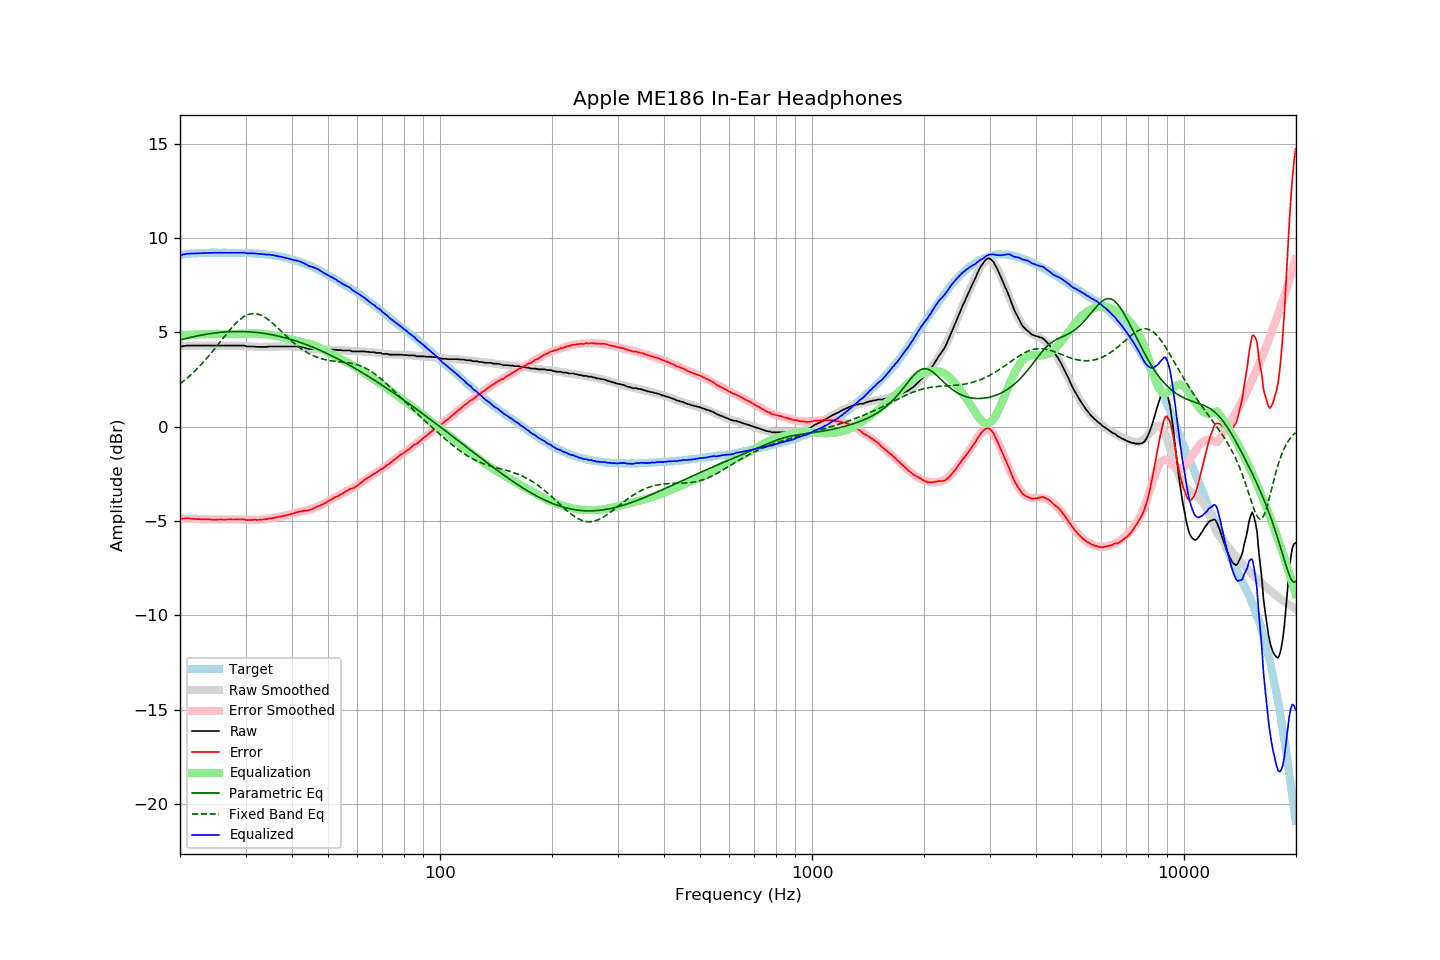

Values plotted in this chart, from the file beside it:
frequency, raw, error, smoothed, error_smoothed, equalization, parametric_eq, fixed_band_eq, equalized_raw, equalized_smoothed, target
20.00, 4.27, -4.85, 4.27, -4.85, 4.85, 4.59, 2.27, 9.12, 9.12, 9.12
20.20, 4.25, -4.88, 4.27, -4.86, 4.86, 4.61, 2.34, 9.11, 9.13, 9.13
20.40, 4.27, -4.87, 4.28, -4.86, 4.86, 4.64, 2.41, 9.13, 9.14, 9.14
20.61, 4.28, -4.87, 4.28, -4.86, 4.86, 4.66, 2.48, 9.14, 9.15, 9.15
20.81, 4.30, -4.85, 4.29, -4.87, 4.87, 4.68, 2.55, 9.17, 9.15, 9.15
21.02, 4.30, -4.85, 4.29, -4.87, 4.87, 4.70, 2.62, 9.17, 9.16, 9.16
21.23, 4.30, -4.86, 4.29, -4.87, 4.87, 4.72, 2.69, 9.18, 9.17, 9.16
21.44, 4.30, -4.88, 4.30, -4.88, 4.88, 4.74, 2.77, 9.18, 9.17, 9.18
21.66, 4.30, -4.88, 4.30, -4.88, 4.88, 4.76, 2.85, 9.18, 9.18, 9.18
21.87, 4.30, -4.89, 4.30, -4.89, 4.89, 4.78, 2.93, 9.19, 9.19, 9.19
22.09, 4.30, -4.89, 4.30, -4.89, 4.89, 4.80, 3.02, 9.19, 9.19, 9.19
22.31, 4.30, -4.90, 4.30, -4.89, 4.89, 4.82, 3.10, 9.19, 9.20, 9.20
22.54, 4.30, -4.90, 4.30, -4.90, 4.90, 4.84, 3.19, 9.20, 9.20, 9.20
22.76, 4.30, -4.91, 4.30, -4.90, 4.90, 4.85, 3.28, 9.20, 9.20, 9.21
22.99, 4.30, -4.91, 4.30, -4.91, 4.91, 4.87, 3.37, 9.21, 9.21, 9.21
23.22, 4.30, -4.90, 4.30, -4.91, 4.91, 4.88, 3.47, 9.21, 9.21, 9.20
23.45, 4.30, -4.91, 4.30, -4.91, 4.91, 4.90, 3.57, 9.21, 9.21, 9.21
23.69, 4.30, -4.91, 4.30, -4.91, 4.91, 4.91, 3.66, 9.22, 9.22, 9.21
23.92, 4.30, -4.91, 4.30, -4.92, 4.92, 4.93, 3.76, 9.22, 9.22, 9.21
24.16, 4.30, -4.92, 4.30, -4.92, 4.92, 4.94, 3.87, 9.22, 9.22, 9.22
24.40, 4.30, -4.93, 4.30, -4.92, 4.92, 4.95, 3.97, 9.22, 9.22, 9.23
24.65, 4.30, -4.93, 4.30, -4.92, 4.92, 4.96, 4.07, 9.22, 9.22, 9.23
24.89, 4.30, -4.92, 4.30, -4.92, 4.92, 4.97, 4.18, 9.22, 9.22, 9.22
25.14, 4.30, -4.92, 4.30, -4.92, 4.92, 4.98, 4.29, 9.22, 9.22, 9.22
25.39, 4.30, -4.92, 4.30, -4.92, 4.92, 4.99, 4.39, 9.22, 9.22, 9.22
25.65, 4.30, -4.92, 4.30, -4.92, 4.92, 5.00, 4.50, 9.22, 9.22, 9.22
25.91, 4.30, -4.92, 4.30, -4.92, 4.92, 5.01, 4.61, 9.22, 9.22, 9.22
26.16, 4.30, -4.92, 4.30, -4.92, 4.92, 5.02, 4.72, 9.22, 9.22, 9.23
26.43, 4.30, -4.92, 4.30, -4.92, 4.92, 5.02, 4.82, 9.22, 9.22, 9.22
26.69, 4.30, -4.92, 4.30, -4.92, 4.92, 5.03, 4.93, 9.22, 9.22, 9.22
26.96, 4.30, -4.92, 4.30, -4.92, 4.92, 5.03, 5.03, 9.22, 9.22, 9.22
27.23, 4.30, -4.92, 4.30, -4.91, 4.91, 5.04, 5.13, 9.22, 9.22, 9.22
27.50, 4.30, -4.91, 4.30, -4.91, 4.91, 5.04, 5.23, 9.22, 9.22, 9.21
27.77, 4.30, -4.92, 4.30, -4.91, 4.91, 5.04, 5.33, 9.22, 9.22, 9.22
28.05, 4.30, -4.92, 4.30, -4.92, 4.92, 5.05, 5.42, 9.22, 9.22, 9.22
28.33, 4.30, -4.92, 4.30, -4.92, 4.92, 5.05, 5.51, 9.22, 9.22, 9.22
28.62, 4.30, -4.91, 4.30, -4.92, 4.92, 5.05, 5.59, 9.22, 9.22, 9.21
28.90, 4.30, -4.92, 4.29, -4.92, 4.92, 5.05, 5.66, 9.22, 9.22, 9.22
29.19, 4.30, -4.92, 4.29, -4.92, 4.92, 5.05, 5.73, 9.22, 9.21, 9.22
29.48, 4.30, -4.91, 4.29, -4.93, 4.93, 5.05, 5.79, 9.23, 9.21, 9.21
29.78, 4.30, -4.91, 4.28, -4.93, 4.93, 5.04, 5.85, 9.23, 9.21, 9.21
30.08, 4.27, -4.95, 4.28, -4.93, 4.93, 5.04, 5.89, 9.20, 9.21, 9.22
30.38, 4.25, -4.95, 4.27, -4.94, 4.94, 5.04, 5.93, 9.19, 9.20, 9.20
30.68, 4.25, -4.95, 4.26, -4.94, 4.94, 5.03, 5.96, 9.19, 9.20, 9.20
30.99, 4.25, -4.95, 4.26, -4.94, 4.94, 5.02, 5.98, 9.19, 9.20, 9.20
31.30, 4.25, -4.94, 4.25, -4.94, 4.94, 5.02, 5.99, 9.19, 9.19, 9.19
31.61, 4.25, -4.94, 4.24, -4.94, 4.94, 5.01, 6.00, 9.19, 9.19, 9.19
31.93, 4.24, -4.93, 4.24, -4.94, 4.94, 5.00, 5.99, 9.18, 9.18, 9.17
32.24, 4.23, -4.95, 4.24, -4.94, 4.94, 4.99, 5.98, 9.17, 9.17, 9.18
32.57, 4.23, -4.93, 4.23, -4.93, 4.93, 4.98, 5.95, 9.17, 9.17, 9.16
32.89, 4.23, -4.93, 4.23, -4.93, 4.93, 4.97, 5.92, 9.16, 9.16, 9.16
33.22, 4.23, -4.92, 4.23, -4.92, 4.92, 4.96, 5.89, 9.15, 9.15, 9.15
33.55, 4.23, -4.92, 4.24, -4.91, 4.91, 4.95, 5.84, 9.14, 9.15, 9.15
33.89, 4.23, -4.91, 4.24, -4.90, 4.90, 4.94, 5.79, 9.13, 9.14, 9.14
34.23, 4.23, -4.90, 4.24, -4.89, 4.89, 4.92, 5.73, 9.12, 9.13, 9.13
34.57, 4.25, -4.87, 4.24, -4.88, 4.88, 4.91, 5.67, 9.13, 9.12, 9.12
34.92, 4.25, -4.85, 4.24, -4.87, 4.87, 4.89, 5.60, 9.12, 9.11, 9.11
35.27, 4.25, -4.86, 4.24, -4.85, 4.85, 4.88, 5.53, 9.10, 9.10, 9.11
35.62, 4.25, -4.83, 4.25, -4.84, 4.84, 4.86, 5.46, 9.09, 9.09, 9.08
35.97, 4.25, -4.82, 4.25, -4.82, 4.82, 4.84, 5.38, 9.07, 9.07, 9.08
... 635 more rows
